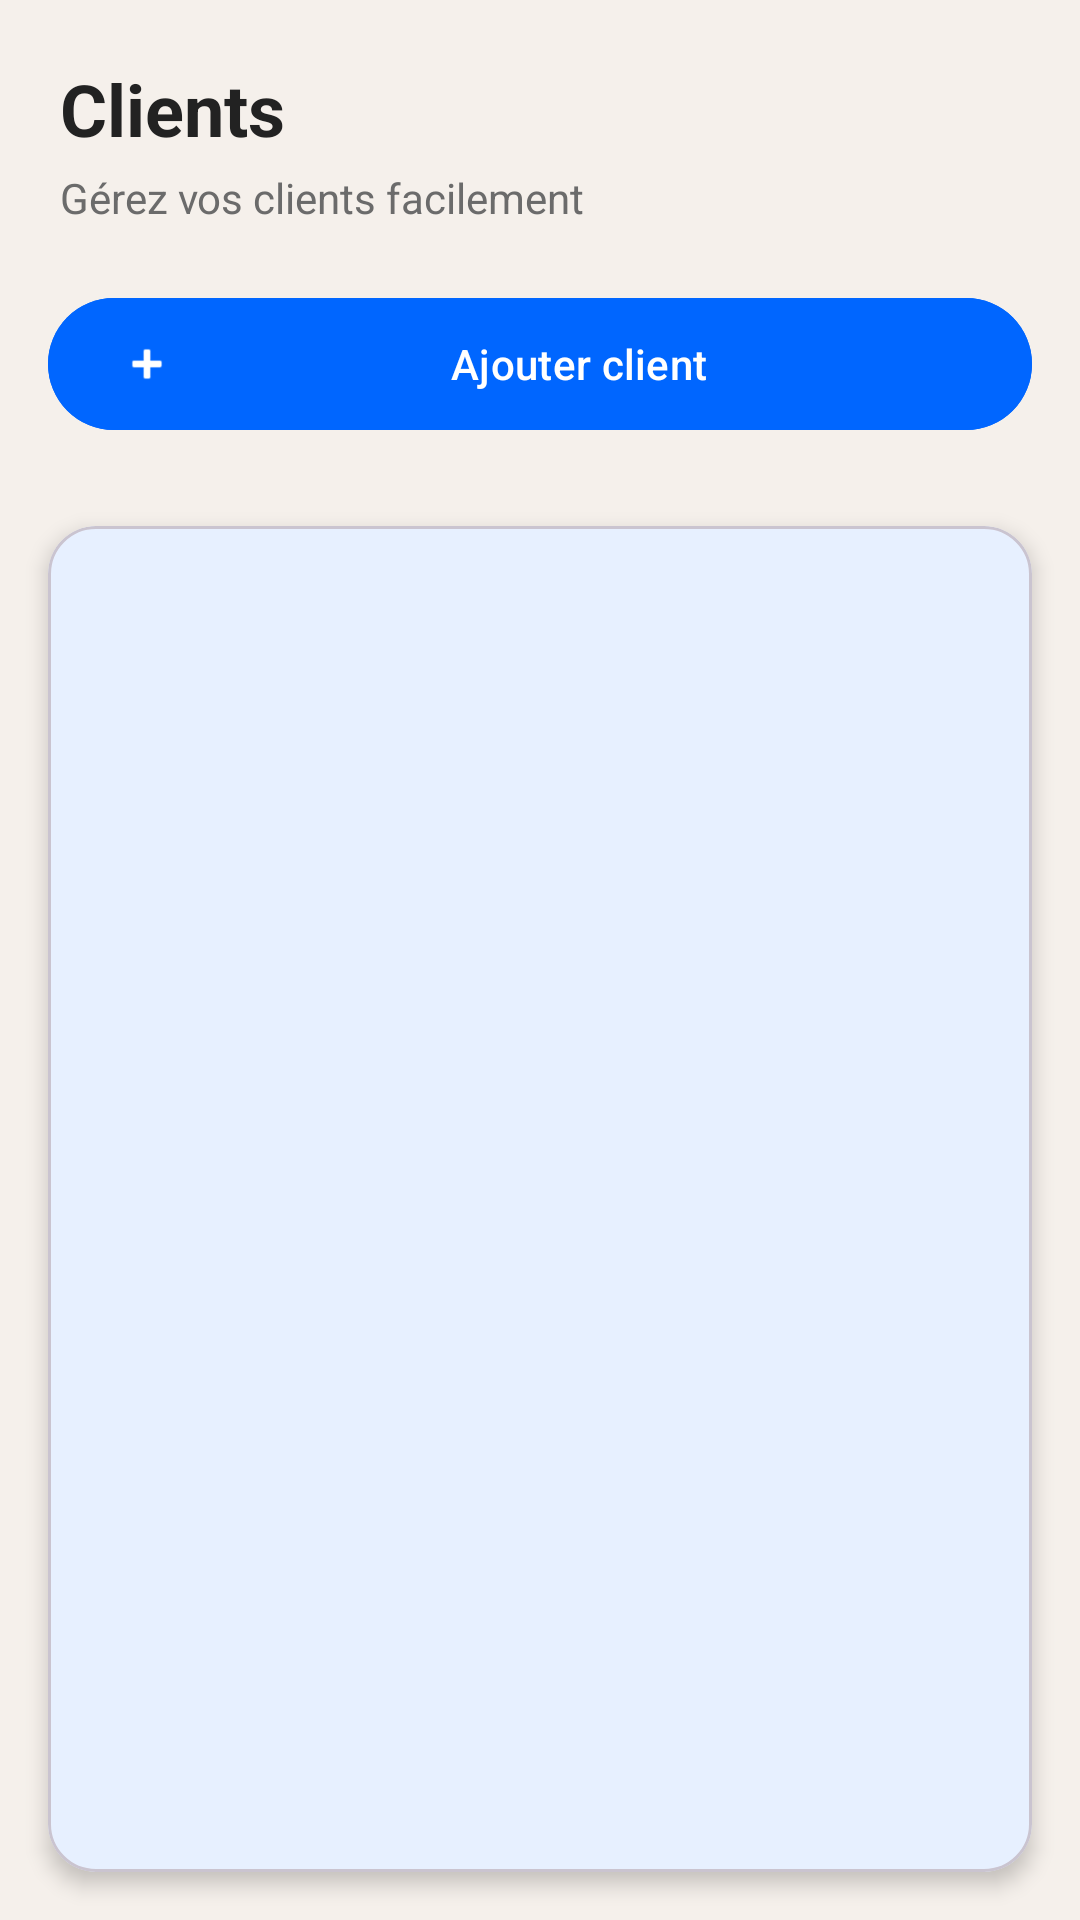

Write the Android layout XML for this screen, with the resource values it uses.
<!-- AndroidManifest.xml: application theme Theme.CarRentalApp -->
<!-- res/layout/activity_client_list.xml -->
<?xml version="1.0" encoding="utf-8"?>
<LinearLayout xmlns:android="http://schemas.android.com/apk/res/android"
    xmlns:app="http://schemas.android.com/apk/res-auto"
    android:orientation="vertical"
    android:layout_width="match_parent"
    android:layout_height="match_parent"
    android:background="@color/background">

    
    <LinearLayout
        android:layout_width="match_parent"
        android:layout_height="wrap_content"
        android:orientation="vertical"
        android:padding="20dp">

        <TextView
            android:layout_width="wrap_content"
            android:layout_height="wrap_content"
            android:text="Clients"
            android:textSize="24sp"
            android:textStyle="bold"
            android:textColor="@color/textPrimary"/>

        <TextView
            android:layout_width="wrap_content"
            android:layout_height="wrap_content"
            android:text="Gérez vos clients facilement"
            android:textSize="14sp"
            android:textColor="@color/textSecondary"
            android:layout_marginTop="4dp"/>
    </LinearLayout>

    
    <com.google.android.material.button.MaterialButton
        android:id="@+id/addBtn"
        android:layout_width="match_parent"
        android:layout_height="52dp"
        android:text="Ajouter client"
        android:textColor="@android:color/white"
        android:layout_marginHorizontal="16dp"
        android:layout_marginBottom="12dp"
        android:backgroundTint="@color/primary"
        app:cornerRadius="999dp"
        app:icon="@android:drawable/ic_input_add"
        app:iconPadding="8dp"/>

    
    <com.google.android.material.card.MaterialCardView
        android:layout_width="match_parent"
        android:layout_height="0dp"
        android:layout_margin="16dp"
        android:layout_weight="1"
        app:cardCornerRadius="16dp"
        app:cardElevation="4dp"
        app:cardBackgroundColor="@color/surface">

        <ListView
            android:id="@+id/listView"
            android:layout_width="match_parent"
            android:layout_height="match_parent"
            android:divider="@color/border"
            android:dividerHeight="1dp"
            android:padding="8dp"/>

    </com.google.android.material.card.MaterialCardView>

</LinearLayout>
<!-- resources referenced by this layout -->
<resources>
  <color name="background">#F5F0EB</color>
  <color name="border">#DDDDDD</color>
  <color name="primary">#0066FF</color>
  <color name="surface">#FFFFFF</color>
  <color name="textPrimary">#222222</color>
  <color name="textSecondary">#6B6B6B</color>
  <style name="Theme.CarRentalApp" parent="Theme.Material3.Light.NoActionBar">
  
          
          <item name="colorPrimary">@color/primary</item>
          <item name="colorOnPrimary">@color/white</item>
  
          <item name="colorSurface">@color/surface</item>
          <item name="colorOnSurface">@color/textPrimary</item>
  
          <item name="android:colorBackground">@color/background</item>
  
      </style>
  <color name="white">#FFFFFFFF</color>
</resources>
